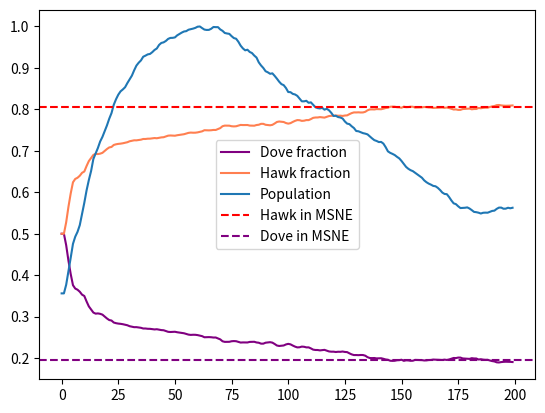

This chart was generated by the following Python code:
#!/usr/bin/env python
# coding: utf-8

# # Imports for Simulation and Visualiation

# In[2]:


from random import randint, shuffle
import time
import matplotlib.pyplot as plt
import numpy as np


# ### Class Game
# - Attributes
#     - PayoffMatrix
#         : Payoff Matrix of two player Game
# - Methods
#     - findSDSE
#         : Computes Strong Dominant Strategy Equilibrium if it exists.
#     - findMSNE
#         : Computes MSNE using indifference priciple.

# In[3]:


class game:
    def __init__(self):
        food = (MAX_FOOD_PER_ROUND + MIN_FOOD_PER_ROUND)//2
        self.payoffMatrix = [ 
                            [[(food//2) - ENERGY_LOSS_FROM_FIGHTING, (food//2) - ENERGY_LOSS_FROM_FIGHTING],[food,0]],
                            [[0, food],[(food//2), (food//2)]]
                            ]
#     Arguments : None, Return: list of SDSE strategy
    def findSDSE(self):
        P1 = []
        P2 = []
        if self.payoffMatrix[0][0][0] > self.payoffMatrix[1][0][0] and self.payoffMatrix[0][1][0] > self.payoffMatrix[1][1][0]:
            P1.append(0)
        if self.payoffMatrix[0][0][0] < self.payoffMatrix[1][0][0] and self.payoffMatrix[0][1][0] < self.payoffMatrix[1][1][0]:
            P1.appendp(1)
        if self.payoffMatrix[0][0][1] > self.payoffMatrix[0][1][1] and self.payoffMatrix[1][0][1] > self.payoffMatrix[1][1][1]:
            P2.append(0)
        if self.payoffMatrix[0][0][1] < self.payoffMatrix[0][1][1] and self.payoffMatrix[1][0][1] < self.payoffMatrix[1][1][1]:
            P2.append(1)
        ret = [(x, y) for x in P1 for y in P2]
        return ret

#   Arguments: None, Return list of probability distribution over strategy for player 1 and player 2
    def findMSNE(self):

        SDSE = self.findSDSE()
        p = np.zeros(2)
        q = np.zeros(2)
        if(len(SDSE) > 0):
            p[SDSE[0][0]] = 1
            q[SDSE[0][1]] = 1
            return [p,q]
        
#         row player Indifference Condition
        a = np.array([[1, 1], [self.payoffMatrix[0][0][0] - self.payoffMatrix[1][0][0], self.payoffMatrix[0][1][0] - self.payoffMatrix[1][1][0]] ])
        b = np.array([1, 0])
        q = np.linalg.solve(a, b)
        
#         col player Indifference Condition
        a = np.array([[1, 1], [self.payoffMatrix[0][0][1] - self.payoffMatrix[0][1][1], self.payoffMatrix[1][0][1] - self.payoffMatrix[1][1][1]] ])
        b = np.array([1, 0])
        p = np.linalg.solve(a, b) 
        return [p,q]
        


# #### Global intitial Condtion
# 1. STARTING_DOVES
#     : The number of players who are Doves in the beginning
# 2. STARTING_HAWKS
#     : The number of players who are Doves in the beginning
# 3. ROUNDS
#     : Number of Rounds in the simulation
# 4. STARTING_ENERGY
#     : The amount of energy with which each player starts the game.
# 5. MIN_FOOD_PER_ROUND
#     : Min energy available per food.
# 6. MAX_FOOD_PER_ROUND
#     : Max energy available per food.
# 7. MAX_FOOD_APPEARANCE
#     : Max number of food appearance per round
# 8. ENERGY_REQUIRED_FOR_REPRODUCTION
#     : Minimum energy required to reproduce
# 9. ENERGY_LOSS_PER_ROUND
#     : Energy spent for surviving a round
# 10. ENERGY_LOSS_FROM_FIGHTING
#     : Energy spent over fighting
# 11. ENERGY_REQUIRED_FOR_LIVING
#     : Minimum energy required to remain alive
#     
# #### Model Formulation
# 
# 1. Game Starts with gameInit(), a function which initialize all the agents. These agents are the players in this game and they can be either HAWK or DOVE. 
# 2. Then rounds start, while rounds <= ROUNDS **and** Agents Remaining >=2:
#     1. Call AwakenAgents(), set the state of agent to **Awake State**.
#     2. Generate the random food for the current round.
#     3. Shuffle the agents for random pairing.
#     4. Then pair the agents and let them compete over the food, However the max number of food appearance is limited by MAX_FOOD_APPEARANCE.
#     5. Then the agents pay the cost of living a round.
#     6. Cull() is called and every agent with energy less than ENERGY_REQUIRED_FOR_LIVING is deleted from the simulation.
#     7. The remaing of the agents then reproduce if they have energy greater than ENERGY_REQUIRED_FOR_REPRODUCTION.
#     8. Data is collected stored for further analysis.
# 3. After the simulation ends we analyze and compare the data collected with the  theoretically calculated MSNE.
#     

# In[92]:


STARTING_DOVES = 1000
STARTING_HAWKS = 1000
STARTING_POPULATION = STARTING_HAWKS + STARTING_DOVES

ROUNDS = 200
STARTING_ENERGY = 100

MIN_FOOD_PER_ROUND = 60
MAX_FOOD_PER_ROUND = 70
MAX_FOOD_APPEARANCE = 1000 # this tells how much max food can be found
ENERGY_REQUIRED_FOR_REPRODUCTION = 250
ENERGY_LOSS_PER_ROUND = 4
ENERGY_LOSS_FROM_FIGHTING = 50-10
ENERGY_REQUIRED_FOR_LIVING = 10

STATUS_ACTIVE = "active"
STATUS_ASLEEP = "asleep"

TYPE_HAWK = "hawk"
TYPE_DOVE = "dove"

agents = []

# Graph stuff
graph_hawk_points = []
graph_dove_points = []

AGENT_ID = 1
class Agent:
    
    def __init__(self, agent_type, status, energy):
        global AGENT_ID
        self.id = AGENT_ID
        AGENT_ID += 1
        self.agent_type = agent_type
        self.status = status
        self.energy = energy
    def wake(self):
        self.status = STATUS_ACTIVE
    def sleep(self):
        self.status = STATUS_ASLEEP

def gameInit():
    global agents
    agents = []
    for x in range(0,STARTING_DOVES):
        a = Agent(TYPE_DOVE, STATUS_ASLEEP, STARTING_ENERGY)
        agents.append(a)
    for x in range(0,STARTING_HAWKS):
        a = Agent(TYPE_HAWK, STATUS_ASLEEP, STARTING_ENERGY)
        agents.append(a)

def compete(agent, nemesis, food):
# add a food fuction inside agent
    if agent.agent_type == TYPE_HAWK and nemesis.agent_type == TYPE_HAWK:
        # food distributed as food // 2 and loss from fighting subtracted
        agent.energy += (food//2)
        agent.energy -= ENERGY_LOSS_FROM_FIGHTING
        nemesis.energy += (food//2)
        nemesis.energy -= ENERGY_LOSS_FROM_FIGHTING
        
    if agent.agent_type == TYPE_HAWK and nemesis.agent_type == TYPE_DOVE:
        agent.energy += food

    if agent.agent_type == TYPE_DOVE and nemesis.agent_type == TYPE_HAWK:
        nemesis.energy += food

    if agent.agent_type == TYPE_DOVE and nemesis.agent_type == TYPE_DOVE:
        agent.energy += (food//2)
        nemesis.energy += (food//2)

    nemesis.sleep()
    agent.sleep()
def cull():

    dead_hawks = 0
    dead_doves = 0
    n = len(agents)
    for index, agent in enumerate(reversed(agents)):
        if agent.energy < ENERGY_REQUIRED_FOR_LIVING:
            if agent.agent_type == TYPE_DOVE: dead_doves += 1
            if agent.agent_type == TYPE_HAWK: dead_hawks += 1
            del agents[n - index - 1]


    return dead_hawks, dead_doves
def breed():
    """
    If agent can breed, it halves its energy and produces 
    one baby with starting energy (parent energy // 2) and
    keep parent energy // 2 for itself
    """
    hawk_babies = 0
    dove_babies = 0
    for agent in agents:
        if agent.energy > ENERGY_REQUIRED_FOR_REPRODUCTION:
            baby_agent_a = Agent(agent.agent_type, STATUS_ASLEEP, (agent.energy//2))
            agents.append(baby_agent_a)

            agent.energy //= 2

            if agent.agent_type == TYPE_DOVE: dove_babies += 1
            if agent.agent_type == TYPE_HAWK: hawk_babies += 1


    return hawk_babies, dove_babies
def getCountOfType(agents):
    local_hawk_count = 0
    local_dove_count = 0
    for agent in agents:
        if agent.agent_type == TYPE_HAWK:
            local_hawk_count += 1
        else:
            local_dove_count += 1
    return local_hawk_count, local_dove_count
def getFood():
    return randint(MIN_FOOD_PER_ROUND, MAX_FOOD_PER_ROUND)
def awakenAgents():
    for agent in agents:
        agent.wake()
def main():
    gameInit()

    current_round = 1
    death_count = 0
    dead_hawks  = 0
    dead_doves  = 0
    breed_count = 0
    main_tic = time.time()
    
    while current_round <= ROUNDS and len(agents) > 2:
        print(f"Round {current_round}")
        tic = time.time()
        awakenAgents()
        food = getFood()
# shuffling agents so that the matchmaking while be random
        shuffle(agents)
        for idx in range (0, len(agents), 2):
            if idx//2 > MAX_FOOD_APPEARANCE:
                break
            if idx + 1 >= len(agents):
                break
            agent, nemesis = agents[idx], agents[idx + 1]
            compete(agent, nemesis, food)

        # Energy cost of 'living'
        for agent in agents:
            agent.energy -= ENERGY_LOSS_PER_ROUND
        
        round_dead_hawks, round_dead_doves = cull()
        round_hawk_babies, round_dove_babies = breed()
        death_count += (round_dead_hawks + round_dead_doves)
        breed_count += (round_hawk_babies + round_dove_babies)


        toc = time.time()
        # Plot
        hawk_count, dove_count = getCountOfType(agents)
        hawk_percent = (hawk_count / (hawk_count + dove_count))*100
        dove_percent = (dove_count / (hawk_count + dove_count))*100
        graph_hawk_points.append(hawk_count)
        graph_dove_points.append(dove_count)
        print("ROUND %d" % current_round)
        print("Food produced          : %d" % food)
        print(f"Population             : Hawks-> {hawk_count}, Doves-> {dove_count}")
        print("Dead hawks             : %d" % round_dead_hawks)
        print("Dead doves             : %d" % round_dead_doves)
        print("Hawk babies            : %s" % round_hawk_babies)
        print("Dove babies            : %s" % round_dove_babies)
        print("Hawks                  : %s" % hawk_percent)
        print("Doves                  : %s" % dove_percent)
        print("----")
        print("Round Processing time  : %s" % (toc - tic))
        print("Elapsed time           : %s\n" % (time.time() - main_tic))

        

        current_round += 1


    main_toc = time.time()
    hawk_count, dove_count = getCountOfType(agents)
    hawk_percent = (hawk_count / (hawk_count + dove_count))*100
    dove_percent = (dove_count / (hawk_count + dove_count))*100
    print("=============================================================")
    print("Total dead agents      : %d" % death_count)
    print("Total breeding agents  : %d" % breed_count)
    print("Total rounds completed : %d" % (current_round - 1))
    print("Total population size  : %s" % len(agents))
    print("Hawks                  : %s" % hawk_percent)
    print("Doves                  : %s" % dove_percent)
    print("Processing time        : %s" % (main_toc - main_tic))
    print("=============================================================")
main()


# In[93]:


npdove = np.array(graph_dove_points)
nphawk = np.array(graph_hawk_points)
npdovePer = npdove / (npdove + nphawk)
nphawkPer = nphawk / (npdove + nphawk)
nppopulation = nphawk + npdove
nppopulation = nppopulation/np.max(nppopulation)


# In[94]:


plt.clf()
plt.plot(npdovePer, color = "purple", label = "Dove fraction")
plt.plot(nphawkPer, color = "coral", label = "Hawk fraction")
plt.plot(nppopulation, label = "Population")
MSNE = game().findMSNE()
plt.axhline(y=MSNE[0][0],color = 'red', linestyle='--', label = "Hawk in MSNE")
plt.axhline(y=MSNE[0][1],color = 'purple', linestyle='--', label = "Dove in MSNE")
plt.legend()



plt.show()


# In[95]:


print(MSNE)


# In[ ]:


STARTING_DOVES = 1000
STARTING_HAWKS = 1000
STARTING_POPULATION = STARTING_HAWKS + STARTING_DOVES

ROUNDS = 500
STARTING_ENERGY = 100

MIN_FOOD_PER_ROUND = 10
MAX_FOOD_PER_ROUND = 70
MAX_FOOD_APPEARANCE = 2000 # this tells how much max food can be found
ENERGY_REQUIRED_FOR_REPRODUCTION = 250
ENERGY_LOSS_PER_ROUND = 4
ENERGY_LOSS_FROM_FIGHTING = 35
ENERGY_REQUIRED_FOR_LIVING = 10

